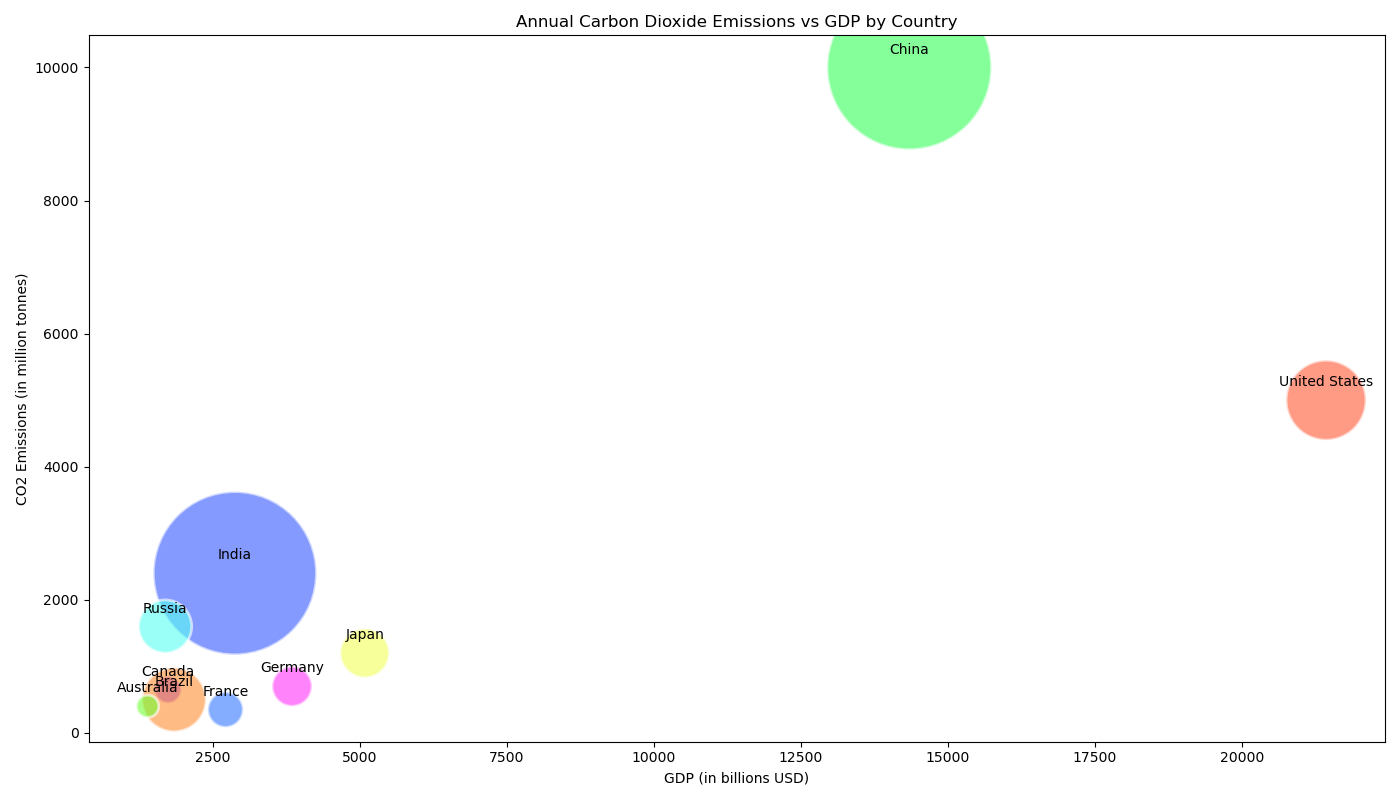

Values plotted in this chart, from the file beside it:
Country, Emissions, GDP, Population
United States, 5000, 21429, 331
China, 10000, 14342, 1402
India, 2400, 2875, 1380
Russia, 1600, 1689, 146
Japan, 1200, 5082, 126
Germany, 700, 3846, 83
Canada, 650, 1736, 38
Brazil, 500, 1839, 213
Australia, 400, 1390, 26
France, 350, 2715, 65
